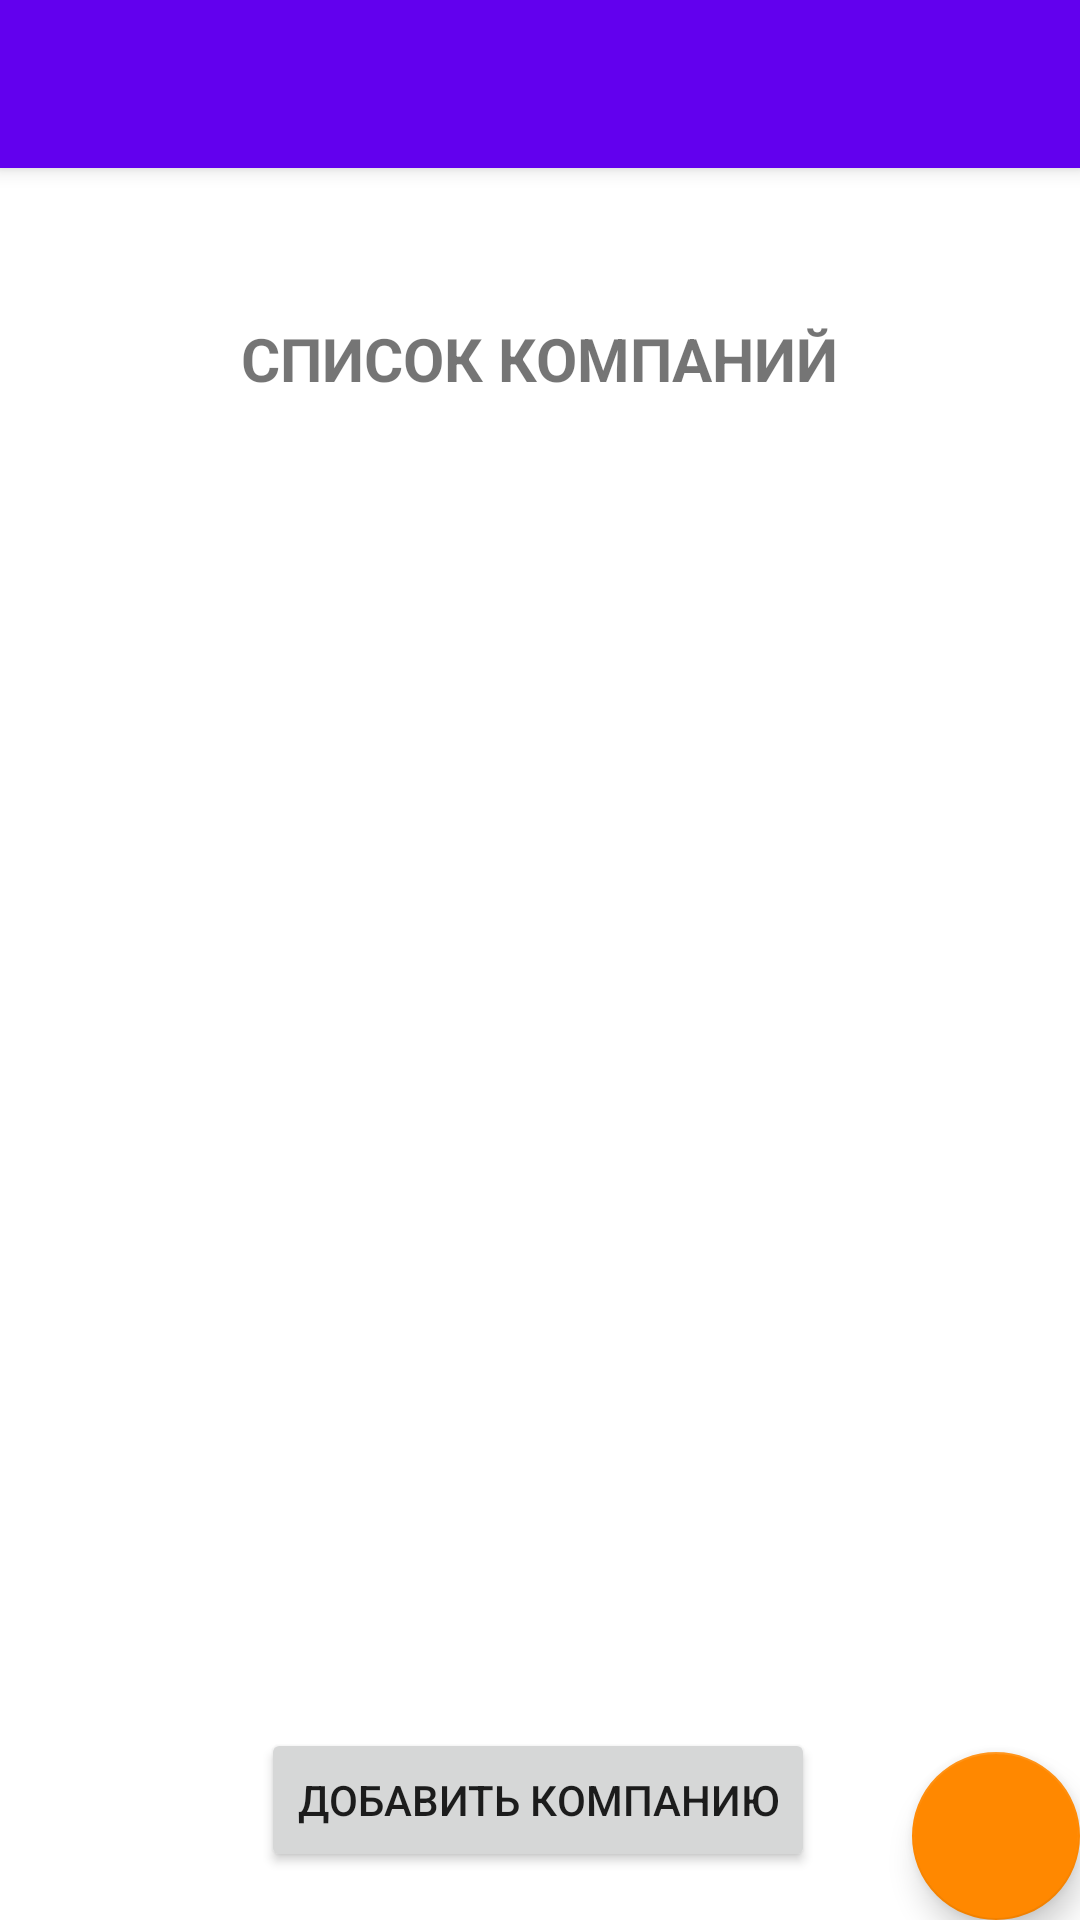

The Android layout XML behind this screen, and the referenced resources:
<!-- AndroidManifest.xml: activity theme Theme.DataBaseApp.NoActionBar -->
<!-- res/layout/activity_main.xml -->
<?xml version="1.0" encoding="utf-8"?>
<androidx.coordinatorlayout.widget.CoordinatorLayout xmlns:android="http://schemas.android.com/apk/res/android"
    xmlns:app="http://schemas.android.com/apk/res-auto"
    xmlns:tools="http://schemas.android.com/tools"
    android:layout_width="match_parent"
    android:layout_height="match_parent"
    tools:context=".MainActivity">

    <com.google.android.material.appbar.AppBarLayout
        android:layout_width="match_parent"
        android:layout_height="wrap_content"
        android:theme="@style/Theme.DataBaseApp.AppBarOverlay">

        <androidx.appcompat.widget.Toolbar
            android:id="@+id/toolbar"
            android:layout_width="match_parent"
            android:layout_height="?attr/actionBarSize"
            android:background="?attr/colorPrimary"
            app:popupTheme="@style/Theme.DataBaseApp.PopupOverlay" />

    </com.google.android.material.appbar.AppBarLayout>

    <include layout="@layout/content_main" />

    <com.google.android.material.floatingactionbutton.FloatingActionButton
        android:id="@+id/fab"
        android:layout_width="wrap_content"
        android:layout_height="wrap_content"
        android:layout_gravity="bottom|end"
        android:layout_margin="@dimen/fab_margin"
        app:backgroundTint="@android:color/holo_orange_dark"
        app:srcCompat="@drawable/ic_add_name" />

</androidx.coordinatorlayout.widget.CoordinatorLayout>
<!-- res/layout/content_main.xml (included above) -->
<?xml version="1.0" encoding="utf-8"?>
<androidx.constraintlayout.widget.ConstraintLayout xmlns:android="http://schemas.android.com/apk/res/android"
    xmlns:app="http://schemas.android.com/apk/res-auto"
    xmlns:tools="http://schemas.android.com/tools"
    android:layout_width="match_parent"
    android:layout_height="match_parent"
    app:layout_behavior="@string/appbar_scrolling_view_behavior">


    <Button
        android:id="@+id/btnAddCompany"
        android:layout_width="wrap_content"
        android:layout_height="wrap_content"
        android:layout_marginTop="20dp"
        android:text="Добавить компанию"
        app:layout_constraintEnd_toEndOf="parent"
        app:layout_constraintHorizontal_bias="0.497"
        app:layout_constraintStart_toStartOf="parent"
        app:layout_constraintTop_toBottomOf="@+id/listCompany" />

    <ListView
        android:id="@+id/listCompany"
        android:layout_width="match_parent"
        android:layout_height="400dp"
        android:layout_marginTop="100dp"
        app:layout_constraintEnd_toEndOf="parent"
        app:layout_constraintHorizontal_bias="0.5"
        app:layout_constraintStart_toStartOf="parent"
        app:layout_constraintTop_toTopOf="parent" />

    <TextView
        android:id="@+id/textView8"
        android:layout_width="wrap_content"
        android:layout_height="wrap_content"
        android:layout_marginTop="50dp"
        android:text="Список компаний"
        android:textAllCaps="true"
        android:textColorHighlight="#AA6215"
        android:textSize="20sp"
        android:textStyle="bold"
        app:layout_constraintEnd_toEndOf="parent"
        app:layout_constraintHorizontal_bias="0.5"
        app:layout_constraintStart_toStartOf="parent"
        app:layout_constraintTop_toTopOf="parent" />

</androidx.constraintlayout.widget.ConstraintLayout>
<!-- resources referenced by this layout -->
<resources>
  <style name="Theme.DataBaseApp.AppBarOverlay" parent="ThemeOverlay.AppCompat.Dark.ActionBar" />
  <style name="Theme.DataBaseApp.PopupOverlay" parent="ThemeOverlay.AppCompat.Light" />
  <style name="Theme.DataBaseApp.NoActionBar">
          <item name="windowActionBar">false</item>
          <item name="windowNoTitle">true</item>
      </style>
</resources>
